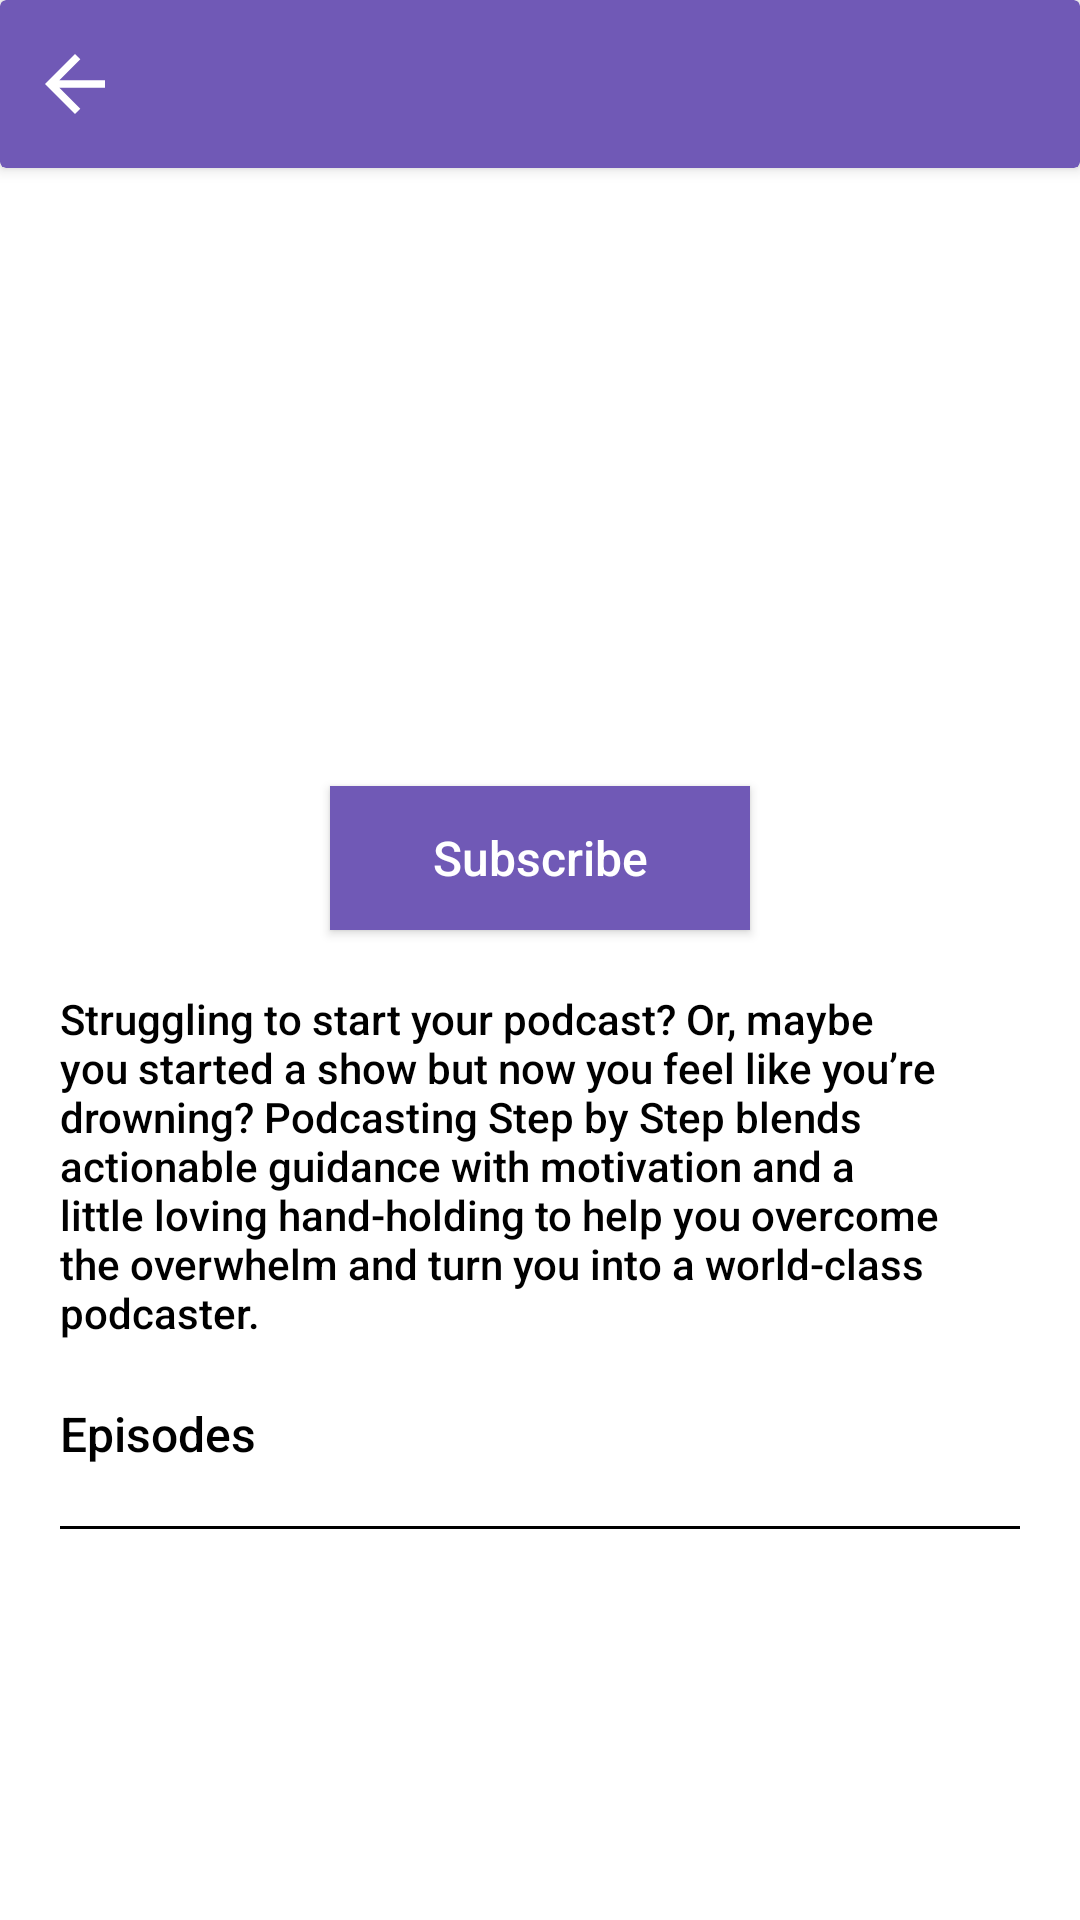

Produce the Android XML layout that renders to this screen, including the resource entries it uses.
<!-- AndroidManifest.xml: application theme AppTheme -->
<!-- res/layout/activity_details.xml -->
<?xml version="1.0" encoding="utf-8"?>
<layout xmlns:android="http://schemas.android.com/apk/res/android"
    xmlns:app="http://schemas.android.com/apk/res-auto">
<androidx.constraintlayout.widget.ConstraintLayout
    android:layout_width="match_parent"
    android:background="@color/colorWhite"
    android:layout_height="match_parent">
    <androidx.core.widget.NestedScrollView
        android:layout_width="match_parent"
        android:layout_height="wrap_content"
        app:layout_constraintStart_toStartOf="parent"
        app:layout_constraintTop_toTopOf="parent">

    <androidx.constraintlayout.widget.ConstraintLayout
        android:layout_width="match_parent"
        android:layout_height="wrap_content">


        <androidx.cardview.widget.CardView
            xmlns:card_view="http://schemas.android.com/apk/res-auto"
            android:layout_width="match_parent"
            android:layout_height="wrap_content"
            card_view:cardElevation="3dp"
            android:id="@+id/card_view"
            app:cardBackgroundColor="@color/colorPrimary"
            card_view:layout_constraintEnd_toEndOf="parent"
            card_view:layout_constraintStart_toStartOf="parent"
            card_view:layout_constraintTop_toTopOf="parent">
<RelativeLayout
    android:layout_width="match_parent"
    android:layout_height="wrap_content"
    android:minHeight="?attr/actionBarSize"
    >
    <ImageView
        android:id="@+id/img_back_arrow"
        android:layout_width="@dimen/_30dp"
        android:layout_height="@dimen/_30dp"
        android:layout_marginLeft="@dimen/_10dp"
        android:layout_gravity="center_vertical"
        android:minHeight="?attr/actionBarSize"
        android:src="@drawable/ic_back_arrow"
        android:layout_centerVertical="true" />

            <TextView
                android:id="@+id/txt_title"
                style="@style/app_text"
                android:layout_width="wrap_content"
                android:layout_height="wrap_content"
                android:layout_toRightOf="@+id/img_back_arrow"
                android:layout_marginLeft="@dimen/_16dp"
                android:textSize="@dimen/hiad_text_18_sp"
                android:layout_gravity="center_vertical"
                android:layout_centerVertical="true"
                android:textColor="@color/colorWhite"
                />
</RelativeLayout>
        </androidx.cardview.widget.CardView>
        <ImageView
            android:id="@+id/img_pod_cast"
            android:layout_width="match_parent"
            android:layout_height="@dimen/_200dp"
            app:layout_constraintTop_toBottomOf="@+id/card_view"
            app:layout_constraintStart_toStartOf="parent"
            android:src="@drawable/dummy"
            />
    <Button
        android:layout_width="@dimen/_140dp"
        android:layout_height="wrap_content"
        android:id="@+id/txt_subscribe"
        app:layout_constraintTop_toBottomOf="@+id/img_pod_cast"
        app:layout_constraintStart_toStartOf="parent"
        app:layout_constraintEnd_toEndOf="parent"
        android:text="@string/subscribe"
        android:gravity="center"
        style="@style/app_text"
        android:textAllCaps="false"
        android:textColor="@color/colorWhite"
        android:layout_marginTop="@dimen/_6dp"
        android:background="@drawable/rounded_rectangle_solid"/>
    <TextView
        android:id="@+id/txt_description"
        android:layout_width="match_parent"
        android:layout_height="wrap_content"
        app:layout_constraintTop_toBottomOf="@+id/txt_subscribe"
        app:layout_constraintStart_toStartOf="parent"
        android:layout_margin="@dimen/_20dp"
        style="@style/app_text_14"
        android:text="@string/details"/>
     <TextView
         android:id="@+id/txt_episode"
         android:layout_width="match_parent"
         android:layout_height="wrap_content"
         app:layout_constraintTop_toBottomOf="@+id/txt_description"
         app:layout_constraintStart_toStartOf="parent"
         android:layout_margin="@dimen/_20dp"
         style="@style/app_text"
         android:text="@string/episode"/>
    <View
        android:id="@+id/v1"
        android:layout_marginTop="@dimen/_20dp"
        android:layout_width="match_parent"
        android:layout_height="1dp"
        android:layout_gravity="center_horizontal"
        app:layout_constraintTop_toBottomOf="@+id/txt_episode"
        app:layout_constraintStart_toStartOf="parent"
        app:layout_constraintEnd_toEndOf="parent"
        android:layout_marginEnd="@dimen/_20dp"
        android:layout_marginStart="@dimen/_20dp"
        android:background="@color/colorBlack"/>

    <androidx.recyclerview.widget.RecyclerView
        android:id="@+id/rv_episodes"
        android:layout_width="match_parent"
        android:layout_height="wrap_content"
        app:layout_constraintTop_toBottomOf="@+id/v1"
        android:layout_margin="@dimen/_10dp"
        app:layoutManager="LinearLayoutManager"/>


</androidx.constraintlayout.widget.ConstraintLayout>
    </androidx.core.widget.NestedScrollView>
</androidx.constraintlayout.widget.ConstraintLayout>
</layout>
<!-- resources referenced by this layout -->
<resources>
  <color name="colorBlack">#000000</color>
  <color name="colorPrimary">#7059B6</color>
  <color name="colorWhite">#FFFFFF</color>
  <dimen name="_10dp">10dp</dimen>
  <dimen name="_140dp">140dp</dimen>
  <dimen name="_16dp">16dp</dimen>
  <dimen name="_200dp">200dp</dimen>
  <dimen name="_20dp">20dp</dimen>
  <dimen name="_30dp">30dp</dimen>
  <dimen name="_6dp">6dp</dimen>
  <!-- drawable ic_back_arrow (drawable) -->
  <?xml version="1.0" encoding="UTF-8" standalone="no"?>
  <vector xmlns:android="http://schemas.android.com/apk/res/android" android:height="24dp" android:tint="#ffffff" android:viewportHeight="24.0" android:viewportWidth="24.0" android:width="24dp">
      <path android:fillColor="@android:color/white" android:pathData="M20,11H7.83l5.59,-5.59L12,4l-8,8 8,8 1.41,-1.41L7.83,13H20v-2z"/>
  </vector>
  <!-- drawable rounded_rectangle_solid (drawable) -->
  <shape xmlns:android="http://schemas.android.com/apk/res/android"
      android:shape="rectangle">
  
      <solid android:color="@color/colorPrimary" />
  
      <corners android:radius="@dimen/hiad_24_dp" />
  
  </shape>
  <string name="details">Struggling to start your podcast? Or, maybe you started a show but now you feel like you’re drowning? Podcasting Step by Step blends actionable guidance with motivation and a little loving hand-holding to help you overcome the overwhelm and turn you into a world-class podcaster.</string>
  <string name="episode">Episodes</string>
  <string name="subscribe">Subscribe</string>
  <style name="app_text" parent="@style/TextAppearance.AppCompat.Widget.ActionBar.Title">
          <item name="android:gravity">left</item>
          <item name="android:textColor">@color/colorBlack</item>
          <item name="android:textSize">@dimen/_16sp</item>
      </style>
  <style name="app_text_14" parent="@style/TextAppearance.AppCompat.Widget.ActionBar.Title">
          <item name="android:gravity">left</item>
          <item name="android:textColor">@color/colorBlack</item>
          <item name="android:textSize">@dimen/_14sp</item>
      </style>
  <style name="AppTheme" parent="Theme.AppCompat.Light.NoActionBar">
          
          <item name="colorPrimary">@color/colorPrimary</item>
          <item name="colorPrimaryDark">@color/colorPrimaryDark</item>
          <item name="colorAccent">@color/colorAccent</item>
      </style>
  <dimen name="_16sp">16sp</dimen>
  <dimen name="_14sp">14sp</dimen>
  <color name="colorPrimaryDark">#7059B6</color>
  <color name="colorAccent">#7059B6</color>
</resources>
